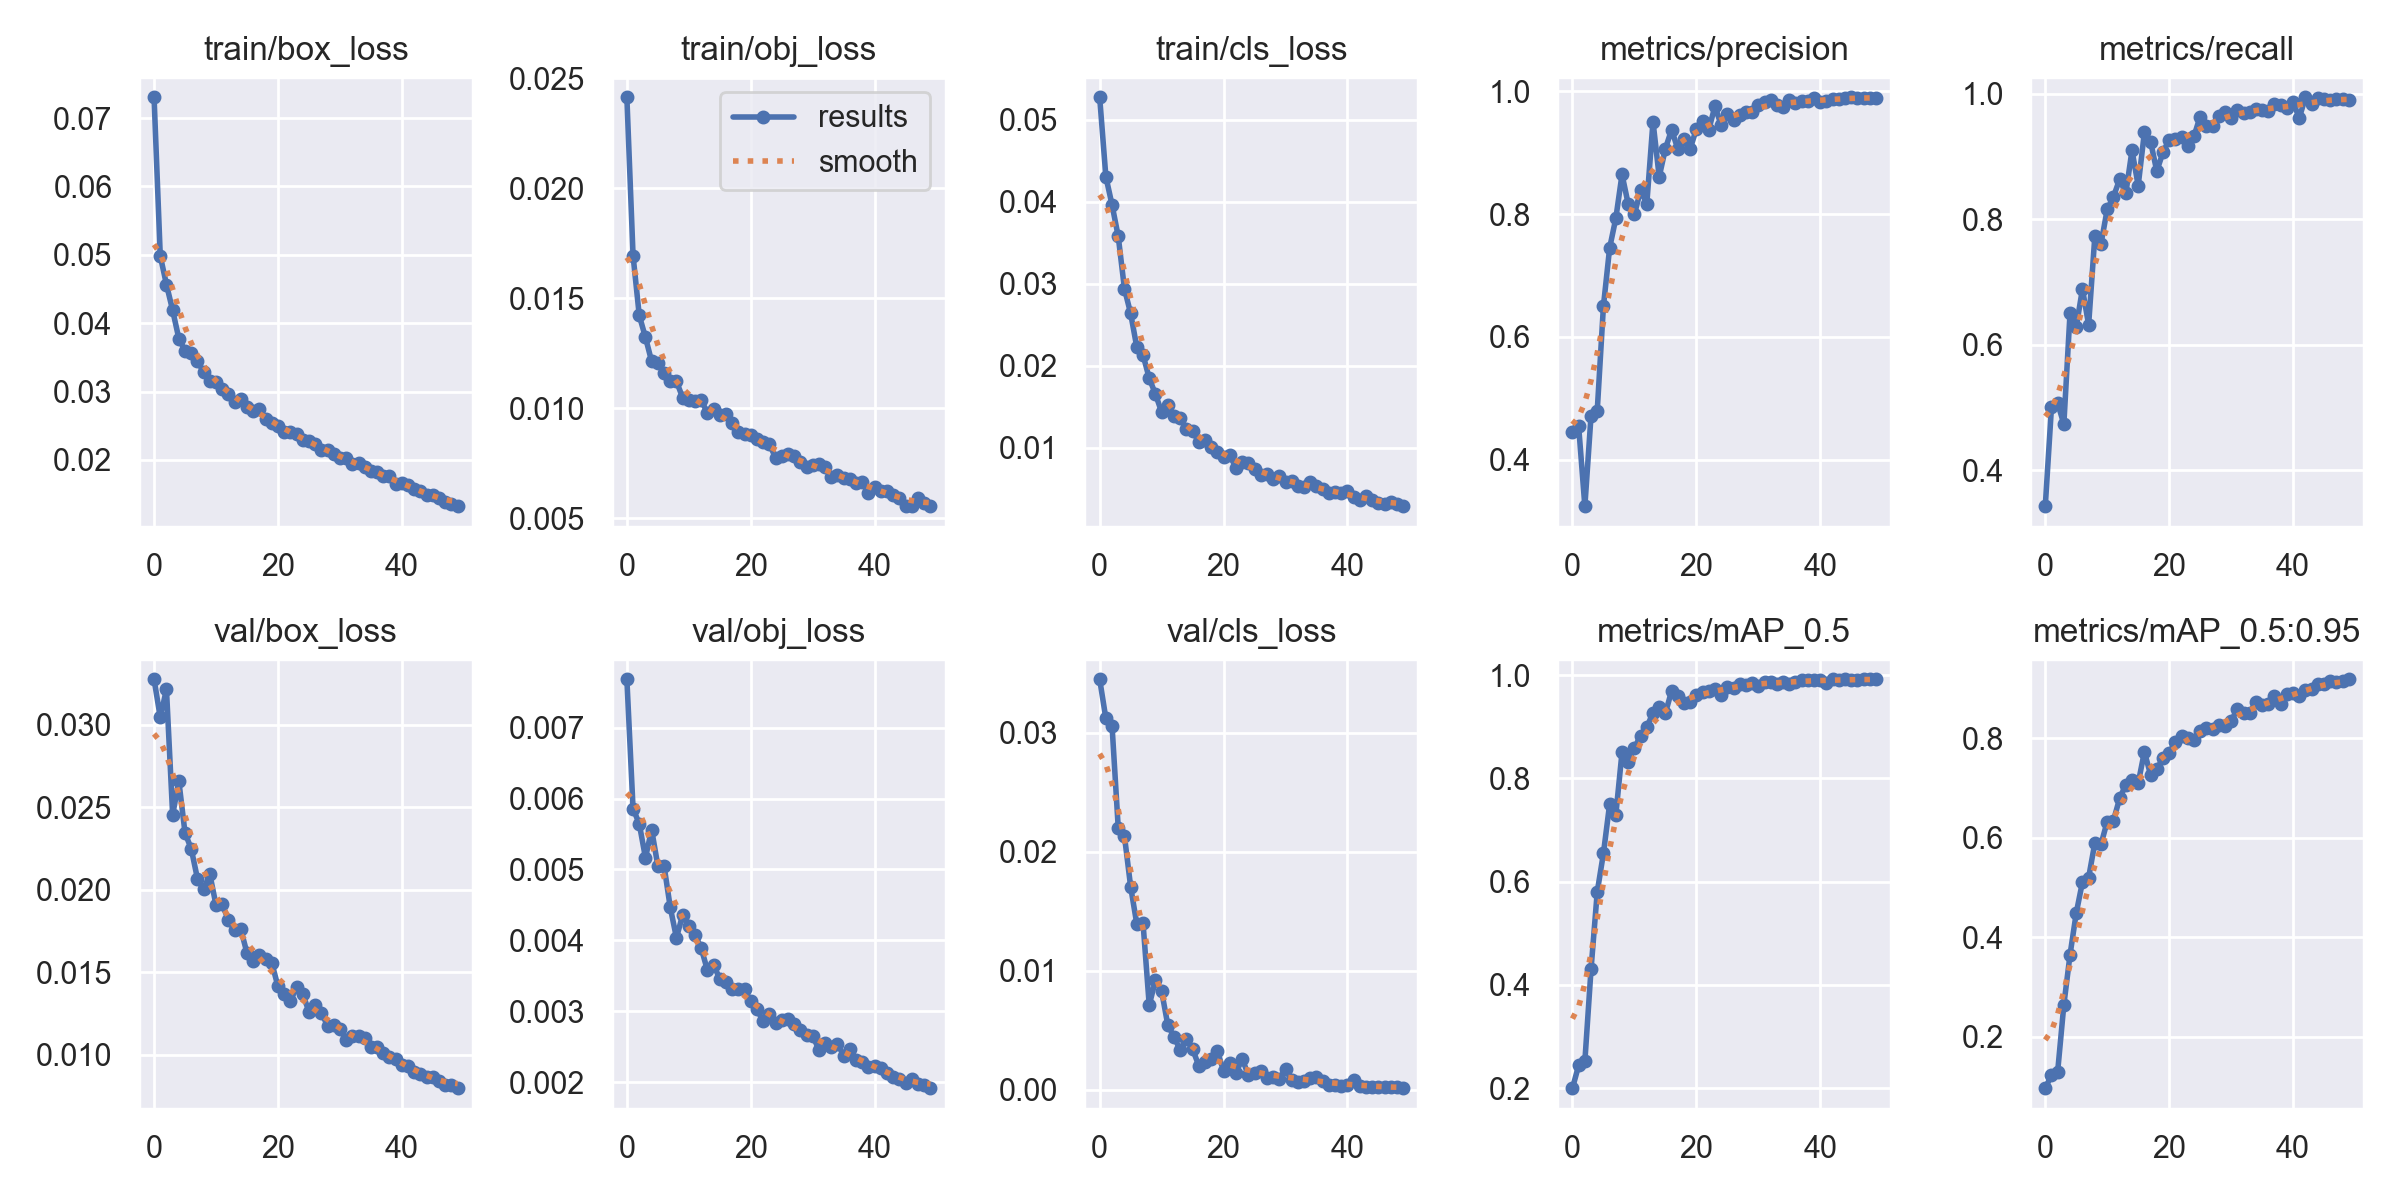

Data behind this chart, as committed beside it:
epoch, train/box_loss, train/obj_loss, train/cls_loss, metrics/precision, metrics/recall, metrics/mAP_0.5, metrics/mAP_0.5:0.95, val/box_loss, val/obj_loss, val/cls_loss, x/lr0, x/lr1, x/lr2
0, 0.07305, 0.02413, 0.05272, 0.4442, 0.3429, 0.1997, 0.09671, 0.03275, 0.007683, 0.03448, 0.07019, 0.003312, 0.003312
1, 0.04986, 0.01693, 0.04304, 0.454, 0.5004, 0.2439, 0.1228, 0.03044, 0.005859, 0.03119, 0.04006, 0.006514, 0.006514
2, 0.04566, 0.01422, 0.0396, 0.324, 0.5069, 0.2517, 0.1299, 0.03214, 0.005645, 0.03056, 0.009792, 0.009584, 0.009584
3, 0.04189, 0.01322, 0.03575, 0.4717, 0.4738, 0.4306, 0.2642, 0.02453, 0.005167, 0.02199, 0.009406, 0.009406, 0.009406
4, 0.03776, 0.01213, 0.02937, 0.4799, 0.6508, 0.5802, 0.3651, 0.02658, 0.00556, 0.02132, 0.009406, 0.009406, 0.009406
5, 0.03597, 0.01206, 0.02636, 0.6502, 0.6284, 0.655, 0.4487, 0.02343, 0.005053, 0.01707, 0.009208, 0.009208, 0.009208
6, 0.03571, 0.01159, 0.02223, 0.7447, 0.6889, 0.7503, 0.511, 0.02247, 0.005053, 0.01392, 0.00901, 0.00901, 0.00901
7, 0.03445, 0.01123, 0.02129, 0.7933, 0.6319, 0.7299, 0.5201, 0.02067, 0.004468, 0.01401, 0.008812, 0.008812, 0.008812
8, 0.03287, 0.01122, 0.01847, 0.8646, 0.7728, 0.851, 0.5895, 0.02001, 0.004038, 0.007122, 0.008614, 0.008614, 0.008614
9, 0.03157, 0.01049, 0.01653, 0.8162, 0.7612, 0.8329, 0.5871, 0.02093, 0.004356, 0.009196, 0.008416, 0.008416, 0.008416
10, 0.03147, 0.01037, 0.01434, 0.7996, 0.8158, 0.8592, 0.6328, 0.01906, 0.004206, 0.008293, 0.008218, 0.008218, 0.008218
11, 0.03036, 0.01033, 0.01523, 0.8389, 0.8356, 0.8831, 0.6343, 0.0191, 0.00408, 0.005453, 0.00802, 0.00802, 0.00802
12, 0.02968, 0.01036, 0.01385, 0.817, 0.8635, 0.8993, 0.6791, 0.01817, 0.003891, 0.004466, 0.007822, 0.007822, 0.007822
13, 0.02851, 0.009799, 0.01355, 0.9508, 0.8413, 0.9277, 0.7068, 0.01752, 0.003581, 0.003354, 0.007624, 0.007624, 0.007624
14, 0.02889, 0.009975, 0.01231, 0.8607, 0.9097, 0.9381, 0.7158, 0.0176, 0.003649, 0.004259, 0.007426, 0.007426, 0.007426
15, 0.02771, 0.00969, 0.01206, 0.9065, 0.8537, 0.9264, 0.7099, 0.01615, 0.003462, 0.003439, 0.007228, 0.007228, 0.007228
16, 0.02718, 0.009728, 0.01066, 0.9375, 0.9383, 0.9698, 0.7727, 0.01565, 0.003416, 0.002036, 0.00703, 0.00703, 0.00703
17, 0.02747, 0.009325, 0.01095, 0.9062, 0.9236, 0.9592, 0.7268, 0.01606, 0.00331, 0.002347, 0.006832, 0.006832, 0.006832
18, 0.02599, 0.008932, 0.01002, 0.9231, 0.8768, 0.9457, 0.738, 0.0158, 0.003309, 0.002567, 0.006634, 0.006634, 0.006634
19, 0.02537, 0.008847, 0.009415, 0.9064, 0.9066, 0.9475, 0.7599, 0.01556, 0.003314, 0.003243, 0.006436, 0.006436, 0.006436
20, 0.02497, 0.008771, 0.008842, 0.9386, 0.9268, 0.9623, 0.7704, 0.01413, 0.003139, 0.001622, 0.006238, 0.006238, 0.006238
21, 0.02413, 0.008609, 0.009114, 0.9524, 0.9283, 0.968, 0.7932, 0.01368, 0.003026, 0.002234, 0.00604, 0.00604, 0.00604
22, 0.02412, 0.008477, 0.007513, 0.9374, 0.9317, 0.9704, 0.8052, 0.01322, 0.002863, 0.001407, 0.005842, 0.005842, 0.005842
23, 0.02383, 0.008371, 0.008273, 0.9757, 0.9165, 0.9743, 0.8, 0.0141, 0.002955, 0.002639, 0.005644, 0.005644, 0.005644
24, 0.02288, 0.007758, 0.008105, 0.945, 0.9321, 0.9618, 0.7967, 0.01369, 0.002834, 0.001248, 0.005446, 0.005446, 0.005446
25, 0.02281, 0.007846, 0.007378, 0.9638, 0.9637, 0.9776, 0.8155, 0.01259, 0.002873, 0.001414, 0.005248, 0.005248, 0.005248
26, 0.0223, 0.007925, 0.006687, 0.9534, 0.9486, 0.9762, 0.8204, 0.013, 0.002887, 0.001622, 0.00505, 0.00505, 0.00505
27, 0.02144, 0.007833, 0.006736, 0.9619, 0.948, 0.9838, 0.8189, 0.01252, 0.002823, 0.0009957, 0.004852, 0.004852, 0.004852
28, 0.02142, 0.007576, 0.006207, 0.9662, 0.9643, 0.982, 0.8263, 0.01176, 0.002736, 0.0011, 0.004654, 0.004654, 0.004654
29, 0.02095, 0.00732, 0.006516, 0.9657, 0.9717, 0.9859, 0.8257, 0.0118, 0.002668, 0.0009586, 0.004456, 0.004456, 0.004456
30, 0.02036, 0.007407, 0.005865, 0.9777, 0.9613, 0.9789, 0.834, 0.01157, 0.002654, 0.001725, 0.004258, 0.004258, 0.004258
31, 0.02034, 0.007481, 0.005912, 0.9821, 0.9735, 0.9876, 0.8594, 0.0109, 0.00246, 0.000816, 0.00406, 0.00406, 0.00406
32, 0.01945, 0.007335, 0.005272, 0.9858, 0.9691, 0.9871, 0.8519, 0.0111, 0.002549, 0.0006927, 0.003862, 0.003862, 0.003862
33, 0.01955, 0.006885, 0.005187, 0.9785, 0.9714, 0.983, 0.8513, 0.01114, 0.002498, 0.0007189, 0.003664, 0.003664, 0.003664
34, 0.01891, 0.006981, 0.005767, 0.9738, 0.9763, 0.9879, 0.8727, 0.01102, 0.002544, 0.001027, 0.003466, 0.003466, 0.003466
35, 0.01845, 0.006828, 0.00534, 0.9858, 0.974, 0.9832, 0.8678, 0.01049, 0.002376, 0.001061, 0.003268, 0.003268, 0.003268
36, 0.0183, 0.006783, 0.00495, 0.9804, 0.9721, 0.9875, 0.8687, 0.01047, 0.002471, 0.0007383, 0.00307, 0.00307, 0.00307
37, 0.01769, 0.006616, 0.004428, 0.9843, 0.983, 0.9901, 0.8844, 0.01013, 0.002315, 0.0004014, 0.002872, 0.002872, 0.002872
38, 0.01771, 0.00666, 0.004577, 0.9837, 0.9814, 0.9913, 0.869, 0.009856, 0.002291, 0.0004098, 0.002674, 0.002674, 0.002674
39, 0.01656, 0.00617, 0.00447, 0.989, 0.9766, 0.9901, 0.8892, 0.009715, 0.002218, 0.0003769, 0.002476, 0.002476, 0.002476
40, 0.0166, 0.00644, 0.004726, 0.9834, 0.9869, 0.9918, 0.8916, 0.009357, 0.00223, 0.0004472, 0.002278, 0.002278, 0.002278
41, 0.01633, 0.006249, 0.003947, 0.9843, 0.9614, 0.985, 0.8854, 0.009303, 0.002204, 0.0008117, 0.00208, 0.00208, 0.00208
42, 0.01572, 0.006229, 0.003604, 0.9879, 0.9944, 0.992, 0.8967, 0.008927, 0.002135, 0.0003134, 0.001882, 0.001882, 0.001882
43, 0.01548, 0.006079, 0.004115, 0.9879, 0.9832, 0.9918, 0.8996, 0.008829, 0.00207, 0.0002884, 0.001684, 0.001684, 0.001684
44, 0.01486, 0.005942, 0.003623, 0.9886, 0.993, 0.9922, 0.9094, 0.008625, 0.002042, 0.0002406, 0.001486, 0.001486, 0.001486
45, 0.01483, 0.005583, 0.003294, 0.9904, 0.9917, 0.9911, 0.9093, 0.008646, 0.001995, 0.0002851, 0.001288, 0.001288, 0.001288
46, 0.01445, 0.005554, 0.003105, 0.9886, 0.9908, 0.9916, 0.9143, 0.008378, 0.002038, 0.0002554, 0.00109, 0.00109, 0.00109
47, 0.01386, 0.005923, 0.003359, 0.9895, 0.9914, 0.992, 0.9142, 0.008168, 0.001969, 0.0002318, 0.000892, 0.000892, 0.000892
48, 0.01351, 0.005692, 0.003165, 0.9895, 0.9918, 0.992, 0.9153, 0.008154, 0.001956, 0.0002328, 0.000694, 0.000694, 0.000694
49, 0.01324, 0.005574, 0.00286, 0.9899, 0.9907, 0.9924, 0.9187, 0.007965, 0.001916, 0.0001538, 0.000496, 0.000496, 0.000496
